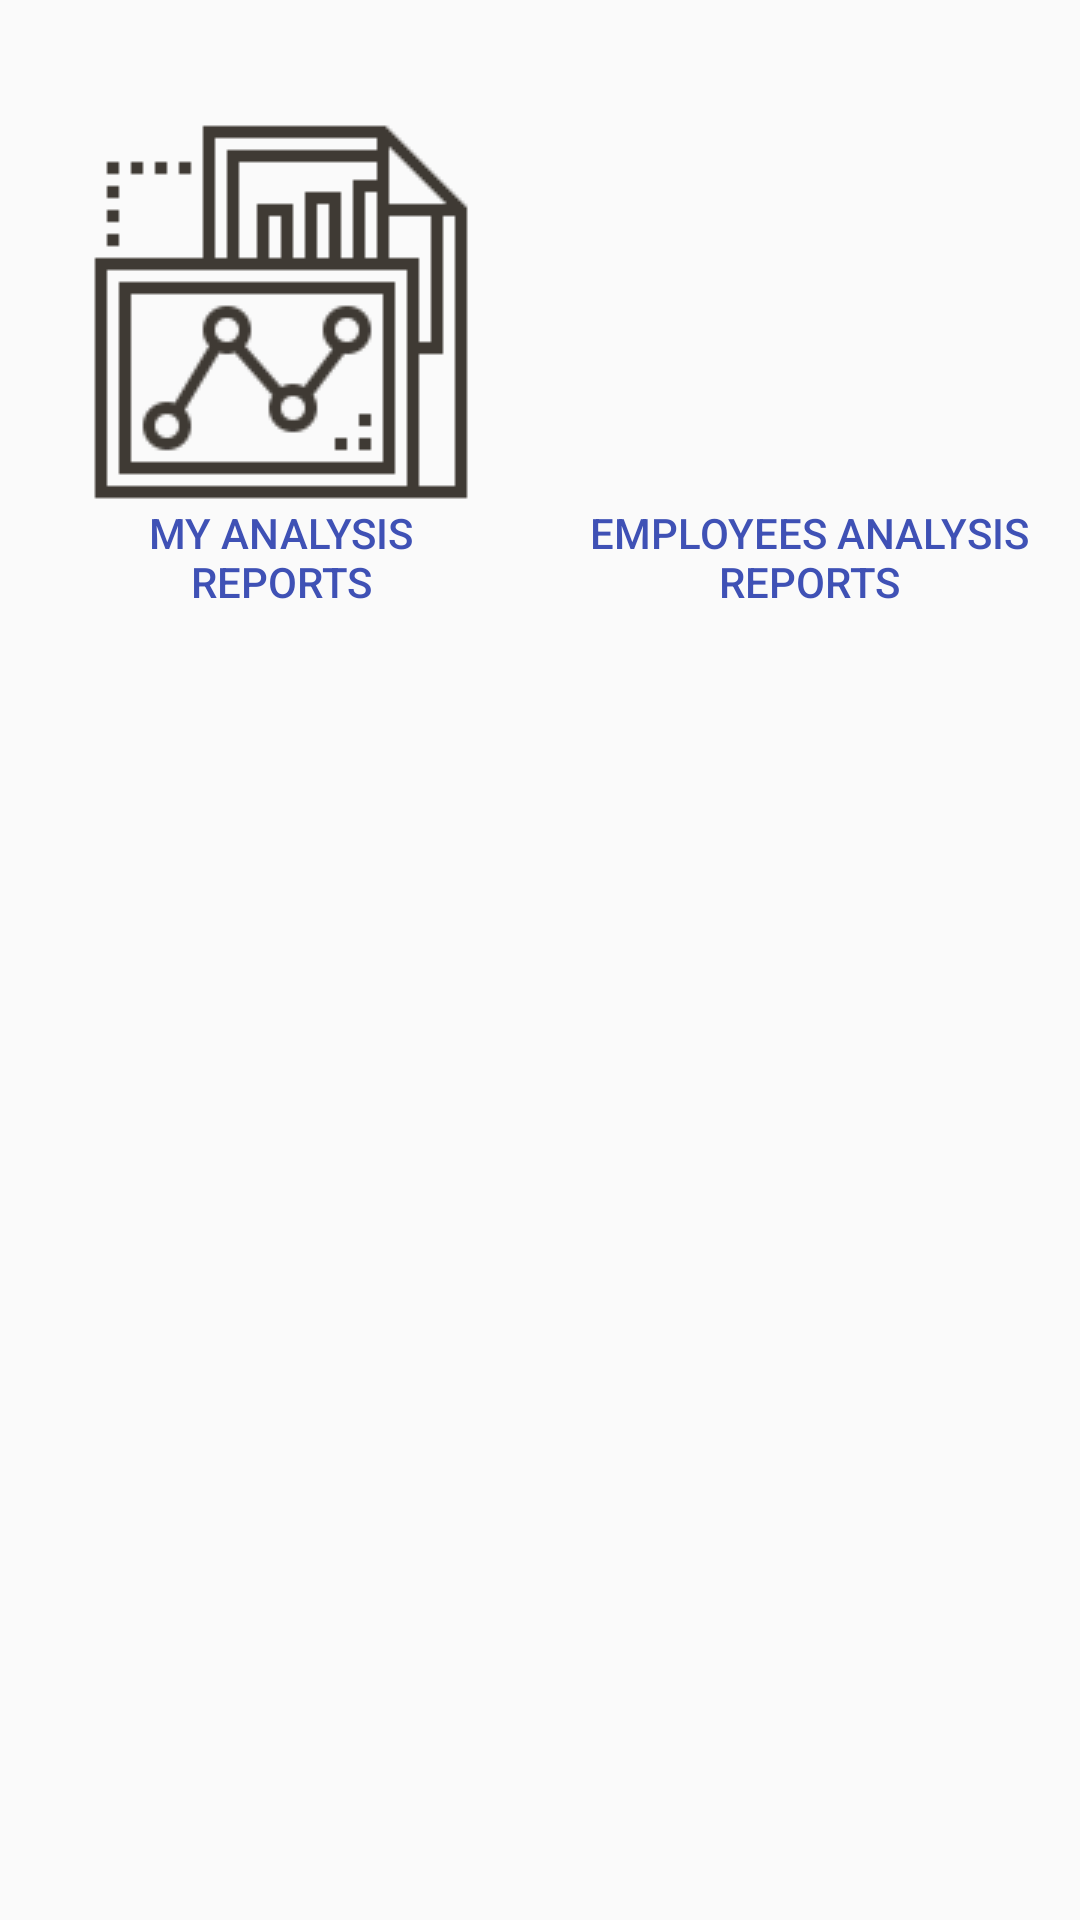

Produce the Android XML layout that renders to this screen, including the resource entries it uses.
<!-- AndroidManifest.xml: application theme AppTheme -->
<!-- res/layout/fragment_history.xml -->
<?xml version="1.0" encoding="utf-8"?>
<LinearLayout xmlns:android="http://schemas.android.com/apk/res/android"
    android:orientation="horizontal" android:layout_width="match_parent"
    android:layout_height="match_parent"
    android:weightSum="1">


    <Button
        android:id="@+id/analysisReport"
        android:layout_width="wrap_content"
        android:layout_height="wrap_content"
        android:layout_weight="0.07"
        android:layout_marginTop="40dp"
        android:layout_marginLeft="20dp"
        android:drawableTop="@drawable/ic_report"
        android:text="My Analysis Reports"
        android:textColor="@color/colorPrimary"
        android:background="@null"

        />

    <Button
        android:layout_width="wrap_content"
        android:layout_height="wrap_content"
        android:src="@drawable/ic_report_user"
        android:background="@null"
        android:id="@+id/employeeReport"
        android:layout_marginRight="40dp"
        android:layout_marginTop="40dp"
        android:drawableTop="@drawable/ic_report_user"
        android:text="Employees Analysis Reports"
        android:textColor="@color/colorPrimary"
        android:layout_weight="0.10" />
</LinearLayout>
<!-- resources referenced by this layout -->
<resources>
  <color name="colorPrimary">#3F51B5</color>
  <!-- drawable ic_report: png bitmap (drawable, 2738 bytes) -->
  <style name="AppTheme" parent="Theme.AppCompat.Light">
          
          <item name="colorPrimary">@color/colorPrimary</item>
          <item name="colorPrimaryDark">@color/colorPrimaryDark</item>
          <item name="colorAccent">@color/colorAccent</item>
      </style>
  <color name="colorPrimaryDark">#303F9F</color>
  <color name="colorAccent">#9b9798</color>
</resources>
